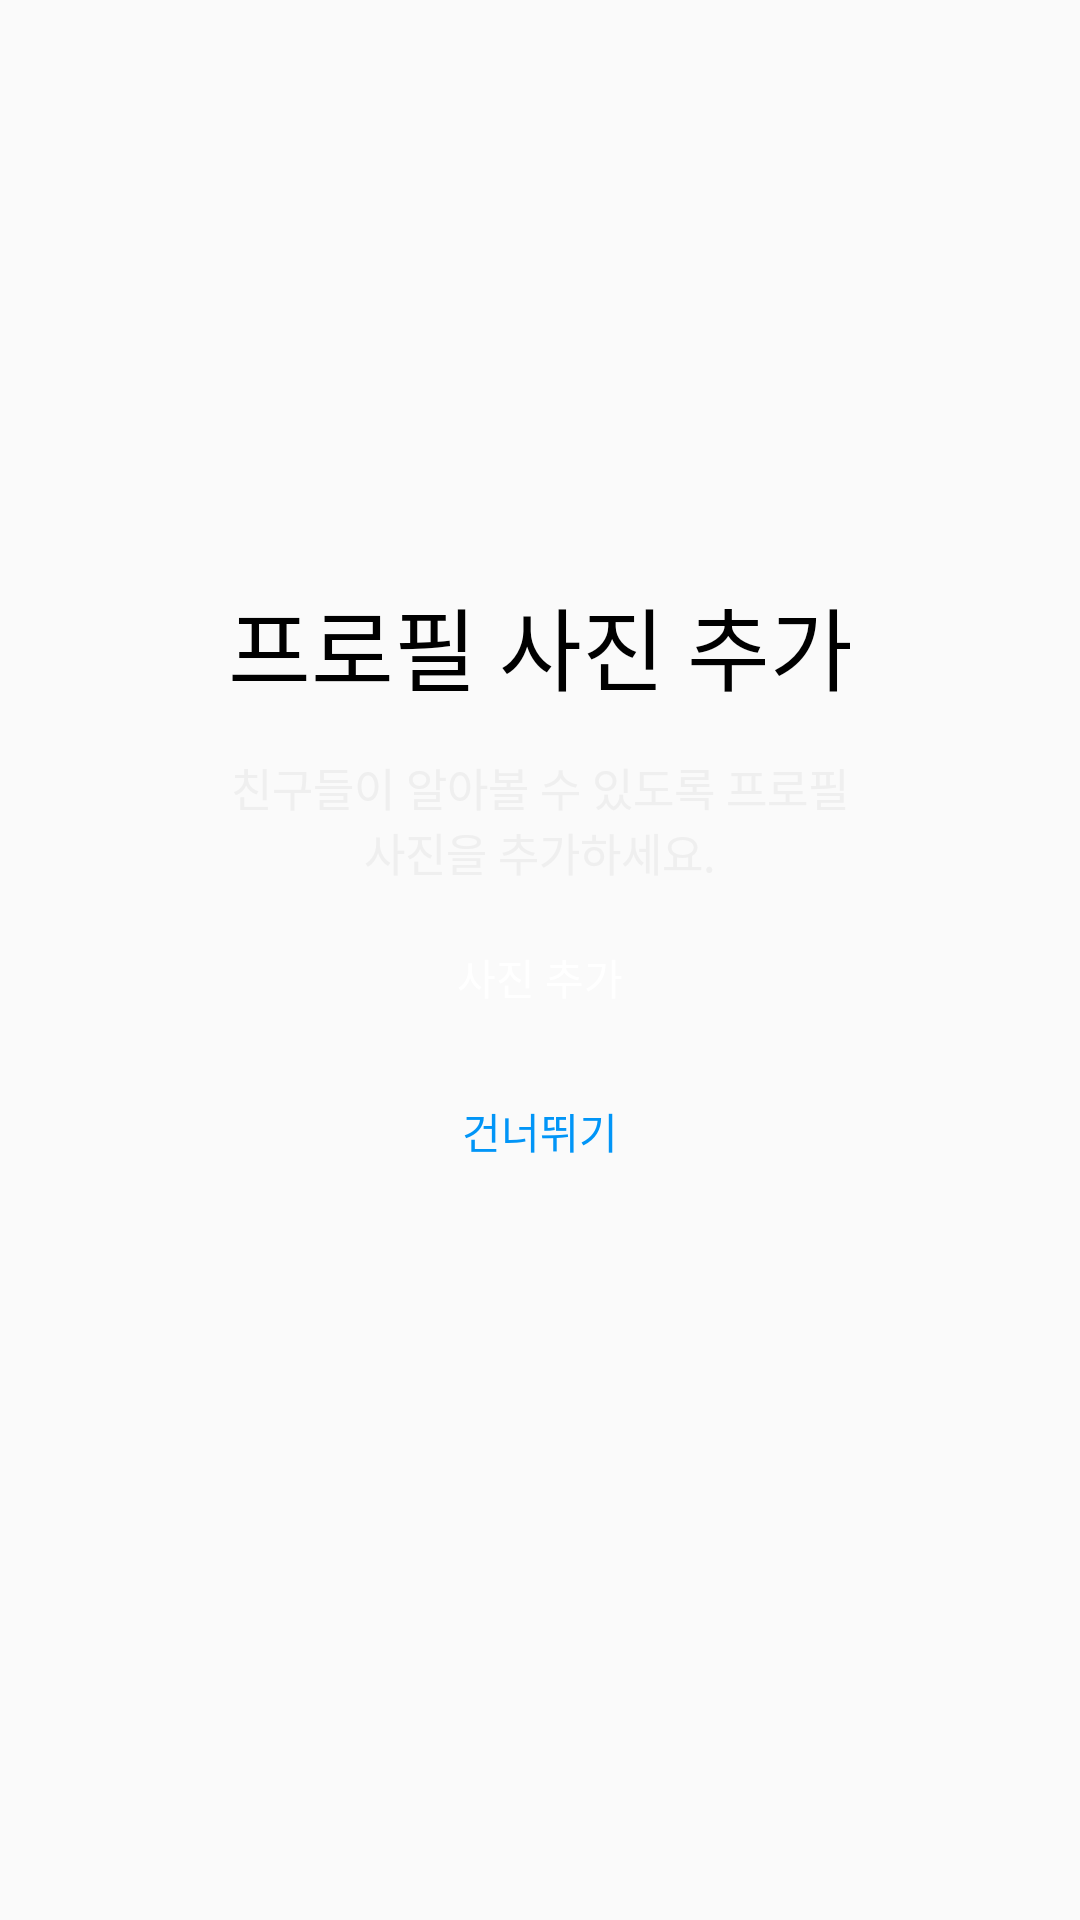

Android layout source for this screen:
<!-- AndroidManifest.xml: application theme AppTheme -->
<!-- res/layout/activity_addphoto.xml -->
<?xml version="1.0" encoding="utf-8"?>
<androidx.constraintlayout.widget.ConstraintLayout xmlns:android="http://schemas.android.com/apk/res/android"
    xmlns:app="http://schemas.android.com/apk/res-auto"
    android:layout_width="match_parent"
    android:layout_height="match_parent">


    <ImageView
        android:id="@+id/profile_img"
        android:layout_width="0dp"
        android:layout_height="0dp"
        android:layout_marginTop="50sp"
        android:src="@drawable/ic_photo_camera"
        app:layout_constraintHeight_percent="0.2"
        app:layout_constraintLeft_toLeftOf="parent"
        app:layout_constraintRight_toRightOf="parent"
        app:layout_constraintTop_toTopOf="parent"
        app:layout_constraintWidth_percent="0.3" />

    <TextView
        android:id="@+id/add_text"
        android:layout_width="wrap_content"
        android:layout_height="wrap_content"
        android:layout_marginTop="15sp"
        android:text="@string/photo_add"
        android:textColor="@color/black"
        android:textSize="30sp"
        app:layout_constraintLeft_toLeftOf="parent"
        app:layout_constraintRight_toRightOf="parent"
        app:layout_constraintTop_toBottomOf="@id/profile_img" />

    <TextView
        android:id="@+id/add_text_detail"
        android:layout_width="match_parent"
        android:layout_height="wrap_content"
        android:layout_marginLeft="75sp"
        android:layout_marginTop="15sp"
        android:layout_marginRight="75sp"
        android:gravity="center"
        android:text="@string/add_text_detail"
        android:textColor="@color/gray"
        android:textSize="15sp"
        app:layout_constraintLeft_toLeftOf="parent"
        app:layout_constraintRight_toRightOf="parent"
        app:layout_constraintTop_toBottomOf="@id/add_text" />

    <Button
        android:id="@+id/add_photo_btn"
        android:layout_width="0dp"
        android:layout_height="0dp"
        android:layout_marginLeft="10sp"
        android:layout_marginTop="10sp"
        android:layout_marginRight="10sp"
        android:background="@drawable/next_btn"
        android:text="@string/add_photo"
        android:textColor="@color/white"
        app:layout_constraintHeight_percent="0.065"
        app:layout_constraintWidth_percent="0.75"
        app:layout_constraintLeft_toLeftOf="parent"
        app:layout_constraintRight_toRightOf="parent"
        app:layout_constraintTop_toBottomOf="@id/add_text_detail" />

    <TextView
        android:layout_width="wrap_content"
        android:layout_height="wrap_content"
        android:text="@string/jump"
        app:layout_constraintLeft_toLeftOf="parent"
        app:layout_constraintRight_toRightOf="parent"
        app:layout_constraintTop_toBottomOf="@id/add_photo_btn"
        android:textColor="@color/next"
        android:layout_marginTop="20sp"
        android:id="@+id/jump"/>


</androidx.constraintlayout.widget.ConstraintLayout>
<!-- resources referenced by this layout -->
<resources>
  <color name="black">#FF000000</color>
  <color name="gray">#EFEFEF</color>
  <color name="next">#0195F7</color>
  <color name="white">#FFFFFFFF</color>
  <string name="add_photo">사진 추가</string>
  <string name="add_text_detail">친구들이 알아볼 수 있도록 프로필 사진을 추가하세요.</string>
  <string name="jump">건너뛰기</string>
  <string name="photo_add">프로필 사진 추가</string>
  <style name="AppTheme" parent="Theme.AppCompat.Light.NoActionBar">
          
          <item name="colorPrimary">@color/colorPrimary</item>
          <item name="colorPrimaryDark">@color/colorPrimary</item>
          
          <item name="android:windowLightStatusBar">true</item>
  
      </style>
  <color name="colorPrimary">#fcfcfc</color>
</resources>
